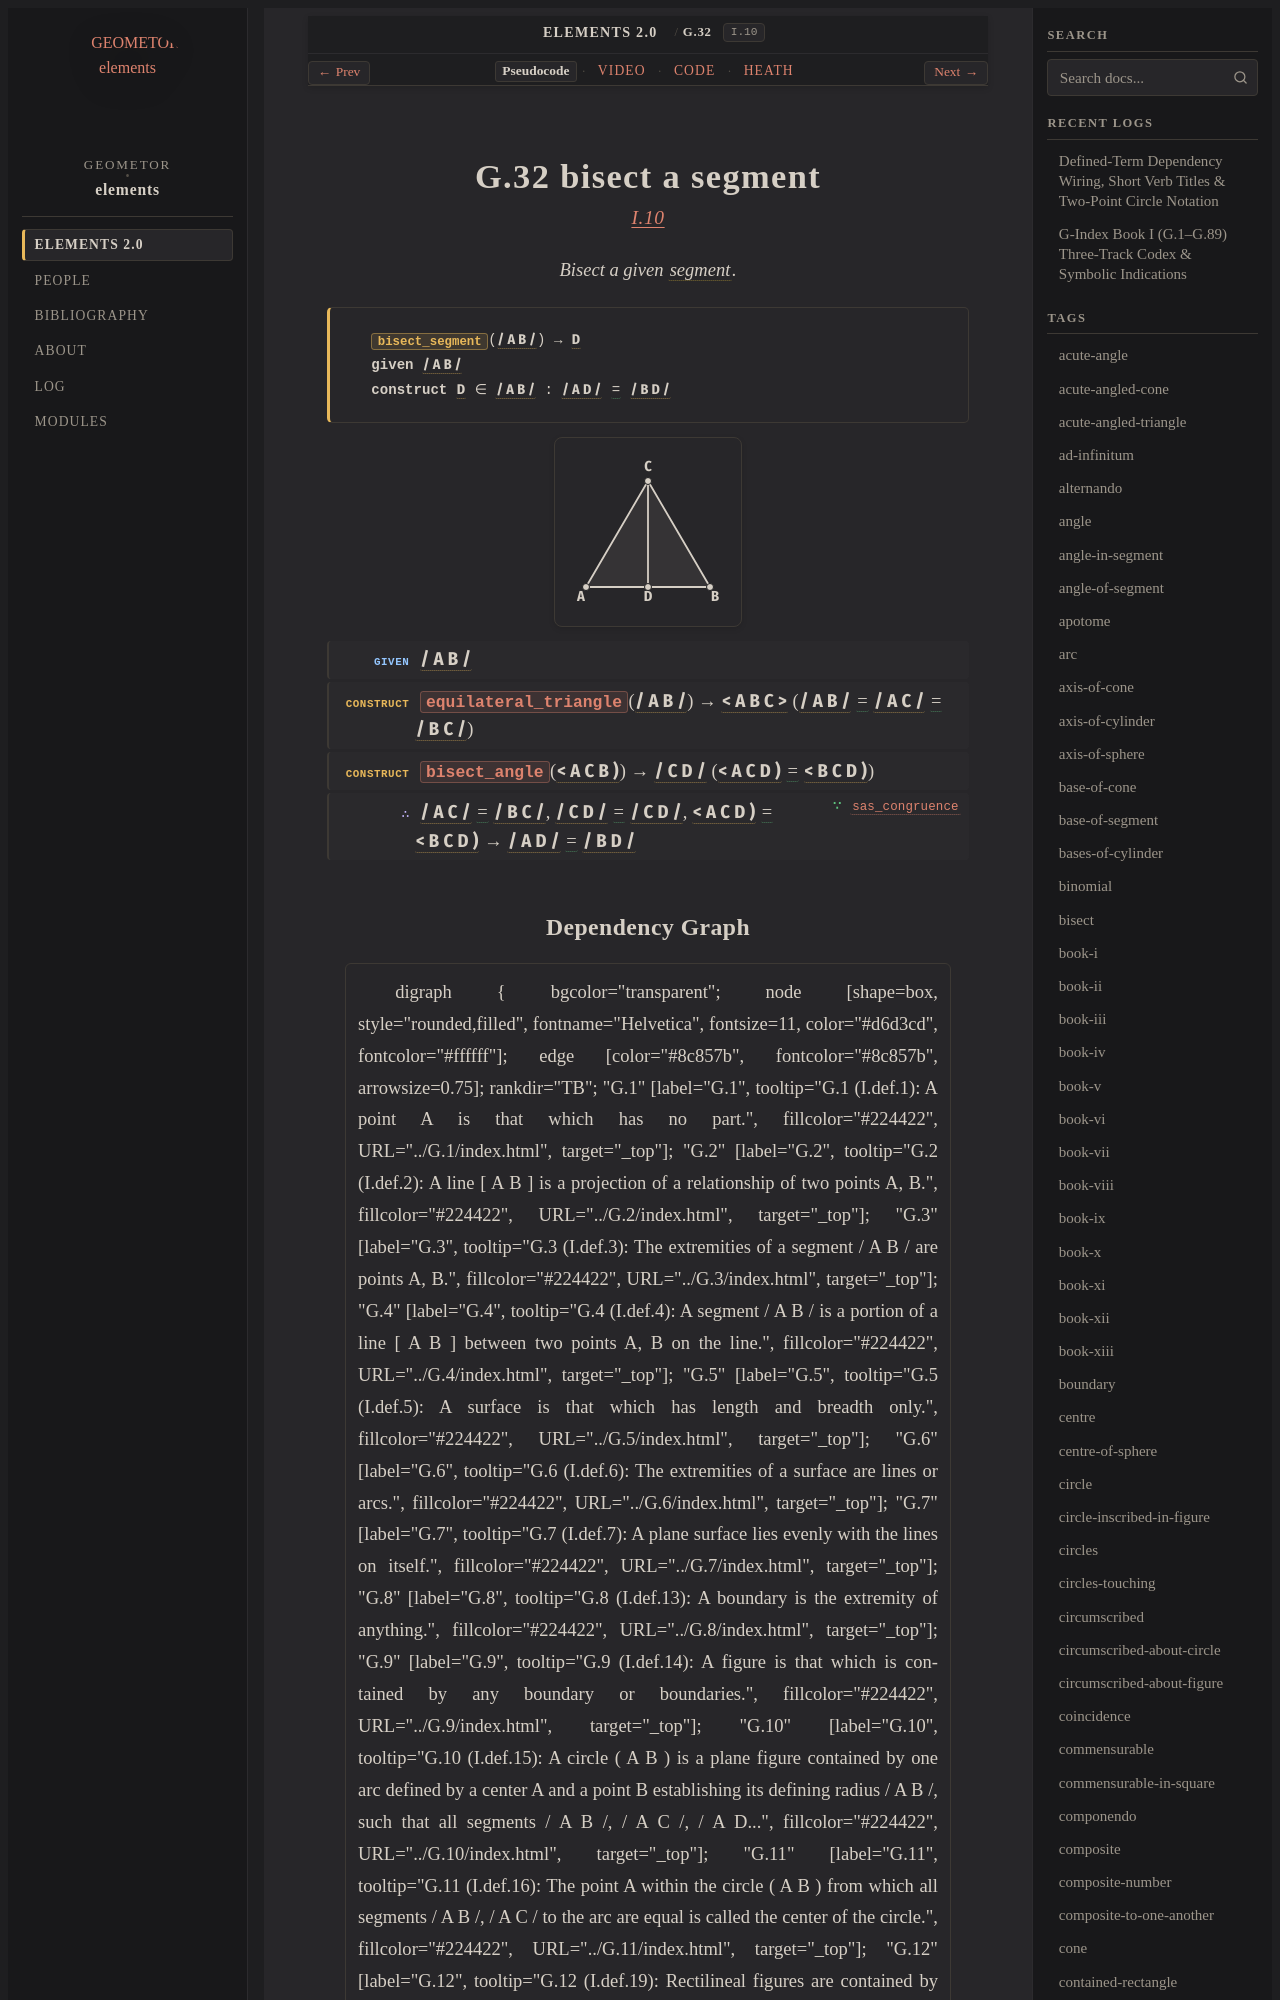

repository: geometor/elements · page: elements2/G.32/index.html · generator: sphinx

:order: 32
:number: 32
:canonical_id: G.32
:original_id: I.10
:title: G.32 bisect a segment
:volume: I
:book: I
:type: prop
:subtype: problem
:categories: problem, construction, plane-geometry
:category: problem, construction, plane-geometry
:tags: book-i, point, segment, angle, triangle, straight-line, trilateral, plane-angle, bisect, equality
:dependencies: G.1, G.4, G.12, G.17, G.22, G.24, G.31
:excerpt: Bisect a given segment.
:youtube_id: 4cWSpjnxpjI

.. _G.32:
.. _I.10:

G.32 bisect a segment
=====================

.. rubric:: `I.10 <https://geometor.github.io/euclid/heath/volume_I/book_i/propositions/10/>`_

.. enunciation::

   Bisect a given :term:`segment <G.4>`.

.. signature:: problem

   | :fn:`bisect_segment <G.32>`\ (:g:`/ A B / <g1:/ A B />`) → :g:`D <g1:D>`
   | **given** :g:`/ A B / <g1:/ A B />`
   | **construct** :g:`D <g1:D>` ∈ :g:`/ A B / <g1:/ A B />` : :g:`/ A D / <g1:/ A D />` :eq:`= <g1:/ A D / = g1:/ B D />` :g:`/ B D / <g1:/ B D />`

.. picture:: g1.svg
   :alt: Proposition 10 figure

.. step:: given

   :g:`/ A B / <g1:/ A B />`

.. step:: construct

   :fn:`equilateral_triangle <G.17>`\ (:g:`/ A B / <g1:/ A B />`) → :g:`< A B C > <g1:< A B C >>` (:g:`/ A B / <g1:/ A B />` :eq:`= <g1:/ A B / = g1:/ A C / = g1:/ B C />` :g:`/ A C / <g1:/ A C />` :eq:`= <g1:/ A B / = g1:/ A C / = g1:/ B C />` :g:`/ B C / <g1:/ B C />`)

.. step:: construct

   :fn:`bisect_angle <G.31>`\ (:g:`< A C B ) <g1:< A C B )>`) → :g:`/ C D / <g1:/ C D />` (:g:`< A C D ) <g1:< A C D )>` :eq:`= <g1:< A C D ) = g1:< B C D )>` :g:`< B C D ) <g1:< B C D )>`)

.. step:: conclude ∵ sas_congruence <G.24>

   :g:`/ A C / <g1:/ A C />` :eq:`= <g1:/ A C / = g1:/ B C />` :g:`/ B C / <g1:/ B C />`, :g:`/ C D / <g1:/ C D />` :eq:`= <g1:/ C D / = g1:/ C D />` :g:`/ C D / <g1:/ C D />`, :g:`< A C D ) <g1:< A C D )>` :eq:`= <g1:< A C D ) = g1:< B C D )>` :g:`< B C D ) <g1:< B C D )>` → :g:`/ A D / <g1:/ A D />` :eq:`= <g1:/ A D / = g1:/ B D />` :g:`/ B D / <g1:/ B D />`
